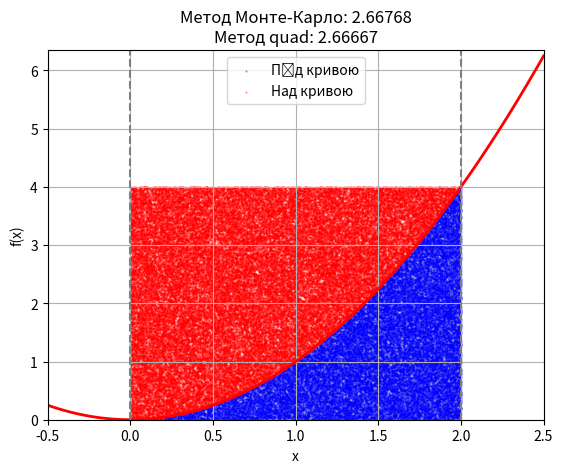

This chart was generated by the following Python code:
import numpy as np
import matplotlib.pyplot as plt
import scipy.integrate as spi

# Визначення функції

def f(x):
    return x**2

# Межі інтегрування
a, b = 0, 2

# Метод Монте-Карло
N = 100000  # Кількість випадкових точок
x_rand = np.random.uniform(a, b, N)
y_rand = np.random.uniform(0, f(b), N)

# Обчислення кількості точок під кривою
under_curve = y_rand < f(x_rand)
monte_carlo_integral = (under_curve.sum() / N) * (b * f(b))

# Аналітичне обчислення інтеграла за допомогою quad
quad_result, error = spi.quad(f, a, b)

# Вивід результатів
print(f"Метод Монте-Карло: {monte_carlo_integral}")
print(f"Метод quad: {quad_result}, з похибкою {error}")

# Графік
x = np.linspace(-0.5, 2.5, 400)
y = f(x)
fig, ax = plt.subplots()
ax.plot(x, y, 'r', linewidth=2)
ax.fill_between(np.linspace(a, b), f(np.linspace(a, b)), color='gray', alpha=0.3)
ax.scatter(x_rand[under_curve], y_rand[under_curve], color='blue', s=0.5, alpha=0.3, label='Під кривою')
ax.scatter(x_rand[~under_curve], y_rand[~under_curve], color='red', s=0.5, alpha=0.3, label='Над кривою')
ax.set_xlim([x[0], x[-1]])
ax.set_ylim([0, max(y) + 0.1])
ax.set_xlabel('x')
ax.set_ylabel('f(x)')
ax.axvline(x=a, color='gray', linestyle='--')
ax.axvline(x=b, color='gray', linestyle='--')
ax.set_title(f'Метод Монте-Карло: {monte_carlo_integral:.5f}\nМетод quad: {quad_result:.5f}')
plt.legend()
plt.grid()
plt.show()
